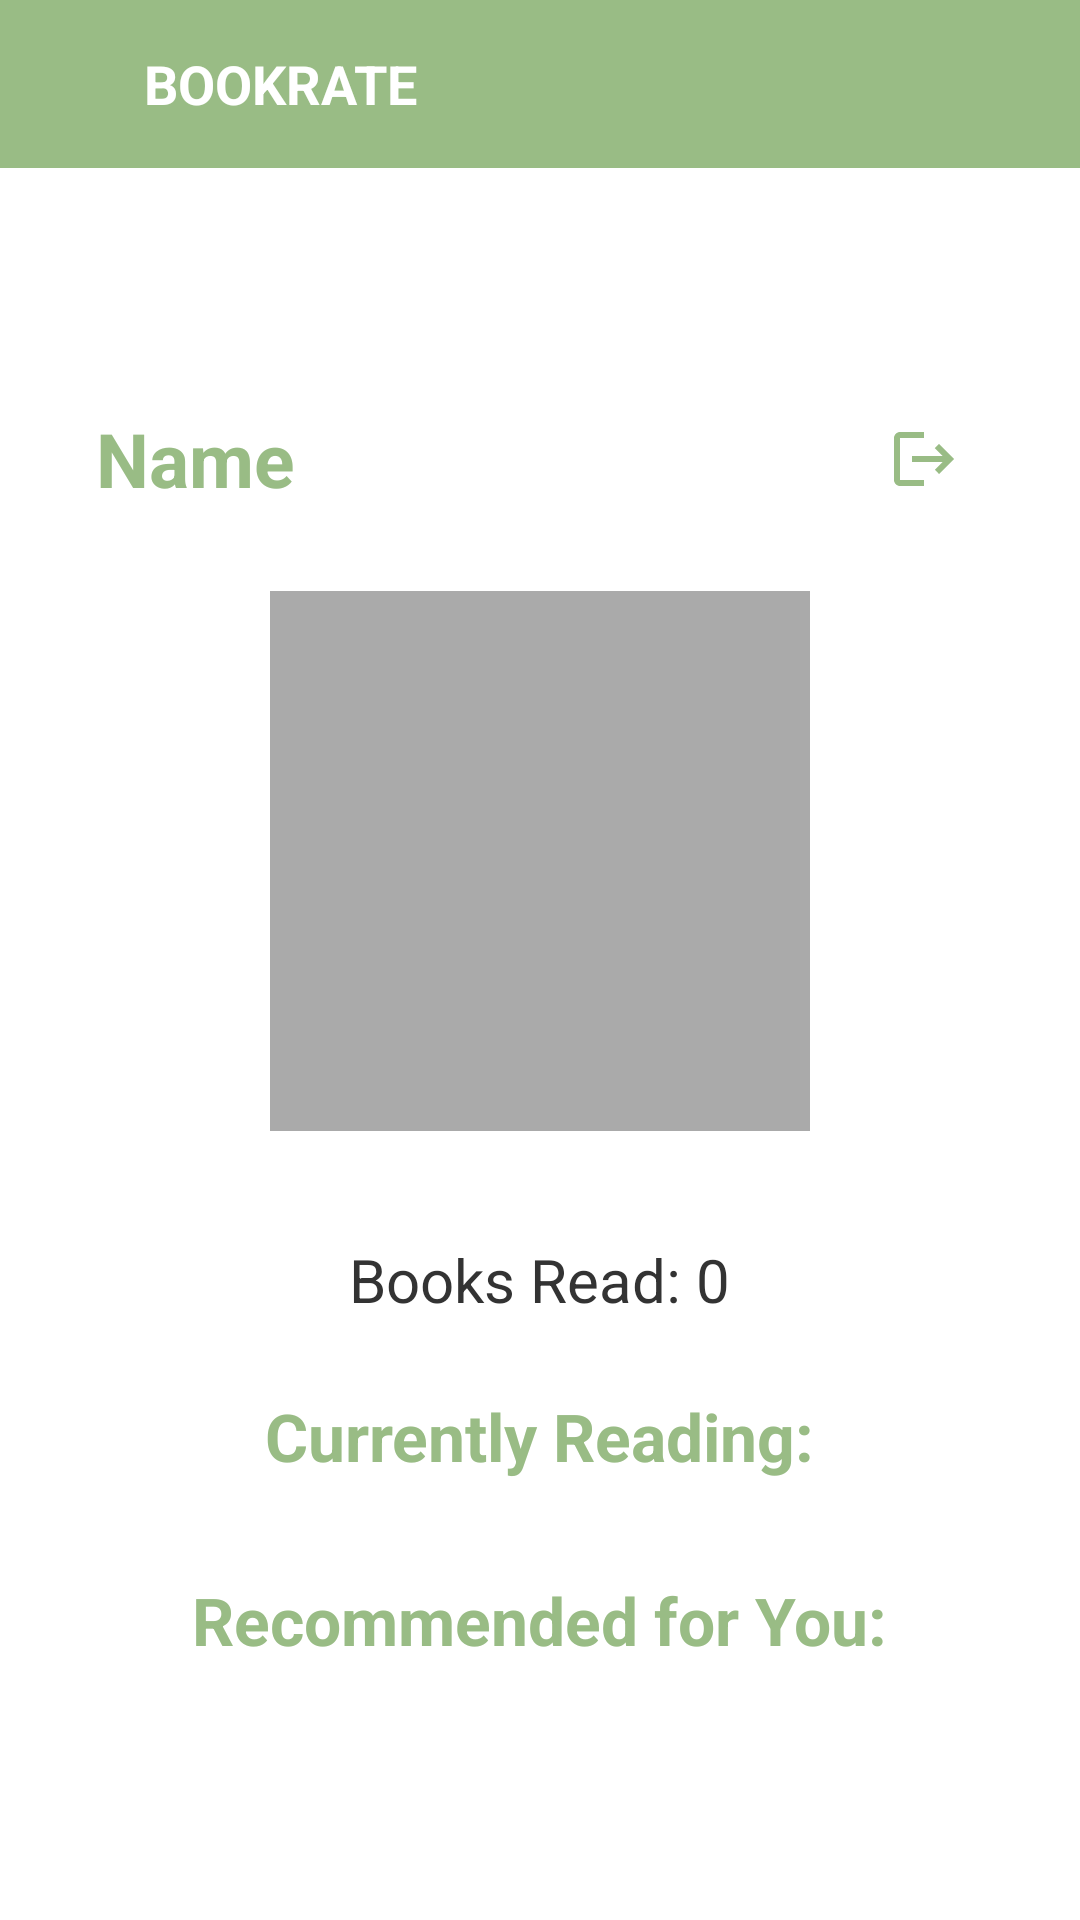

The Android layout XML behind this screen, and the referenced resources:
<!-- AndroidManifest.xml: application theme Theme.BookRate -->
<!-- res/layout/activity_user_profile.xml -->
<?xml version="1.0" encoding="utf-8"?>
<LinearLayout xmlns:android="http://schemas.android.com/apk/res/android"
    xmlns:app="http://schemas.android.com/apk/res-auto"
    android:layout_width="match_parent"
    android:layout_height="match_parent"
    android:orientation="vertical"
    android:background="@android:color/white">

    <include
        android:id="@+id/customToolbar"
        layout="@layout/custom_toolbar" />

    <ScrollView
        android:layout_width="match_parent"
        android:layout_height="match_parent"
        android:fillViewport="true">

        <LinearLayout
            android:layout_width="match_parent"
            android:layout_height="wrap_content"
            android:orientation="vertical"
            android:padding="24dp"
            android:gravity="center">

            <LinearLayout
                android:layout_width="match_parent"
                android:layout_height="wrap_content"
                android:orientation="horizontal"
                android:gravity="center_vertical"
                android:layout_marginBottom="24dp"
                android:paddingEnd="8dp"
                android:paddingStart="8dp">

                <TextView
                    android:id="@+id/userNameTextView"
                    android:layout_width="0dp"
                    android:layout_height="wrap_content"
                    android:layout_weight="1"
                    android:text="Name"
                    android:textSize="25sp"
                    android:textStyle="bold"
                    android:textColor="@color/accentGreen" />

                <ImageButton
                    android:id="@+id/logoutButton"
                    android:layout_width="40dp"
                    android:layout_height="40dp"
                    android:background="@android:color/transparent"
                    android:src="@drawable/ic_baseline_logout_24"
                    android:contentDescription="Logout" />
            </LinearLayout>

            <ImageView
                android:id="@+id/profileImageView"
                android:layout_width="180dp"
                android:layout_height="180dp"
                android:src="@drawable/ic_launcher_background"
                android:contentDescription="Profile Image"
                android:scaleType="centerCrop"
                android:background="@android:color/darker_gray"
                android:layout_marginBottom="24dp"
                android:padding="4dp" />

            <TextView
                android:id="@+id/booksReadTextView"
                android:layout_width="wrap_content"
                android:layout_height="wrap_content"
                android:text="Books Read: 0"
                android:textSize="20sp"
                android:textColor="#333333"
                android:layout_marginTop="12dp" />

            <TextView
                android:id="@+id/currentlyReadingLabel"
                android:layout_width="wrap_content"
                android:layout_height="wrap_content"
                android:text="Currently Reading:"
                android:textSize="22sp"
                android:textStyle="bold"
                android:layout_marginTop="24dp"
                android:textColor="@color/accentGreen" />

            <androidx.recyclerview.widget.RecyclerView
                android:id="@+id/currentlyReadingRecyclerView"
                android:layout_width="match_parent"
                android:layout_height="wrap_content"
                android:layout_marginTop="8dp"
                android:overScrollMode="never"
                android:scrollbars="horizontal" />

            <TextView
                android:id="@+id/recommendationsLabel"
                android:layout_width="wrap_content"
                android:layout_height="wrap_content"
                android:text="Recommended for You:"
                android:textSize="22sp"
                android:textStyle="bold"
                android:layout_marginTop="24dp"
                android:textColor="@color/accentGreen" />

            <androidx.recyclerview.widget.RecyclerView
                android:id="@+id/recommendationsRecyclerView"
                android:layout_width="match_parent"
                android:layout_height="wrap_content"
                android:layout_marginTop="8dp"
                android:scrollbars="horizontal"
                android:overScrollMode="never" />
        </LinearLayout>
    </ScrollView>
</LinearLayout>
<!-- res/layout/custom_toolbar.xml (included above) -->
<LinearLayout xmlns:android="http://schemas.android.com/apk/res/android"
    android:layout_width="match_parent"
    android:layout_height="?attr/actionBarSize"
    android:orientation="horizontal"
    android:background="@color/accentGreen"
    android:paddingStart="16dp"
    android:paddingEnd="16dp"
    android:paddingTop="14dp"
    android:paddingBottom="14dp"
    android:gravity="center_vertical">

    <ImageView
        android:id="@+id/backButton"
        android:layout_width="24dp"
        android:layout_height="24dp"
        android:src="@drawable/ic_baseline_arrow_back_ios_24"
        android:contentDescription="Back"
        android:background="@android:color/transparent"
        android:visibility="visible" />

    <TextView
        android:id="@+id/toolbarTitle"
        android:layout_width="wrap_content"
        android:layout_height="wrap_content"
        android:layout_marginStart="8dp"
        android:text="BOOKRATE"
        android:textColor="@android:color/white"
        android:textStyle="bold"
        android:textSize="18sp" />
</LinearLayout>
<!-- resources referenced by this layout -->
<resources>
  <color name="accentGreen">#99BC85</color>
  <!-- drawable ic_baseline_logout_24 (drawable) -->
  <vector android:autoMirrored="true" android:height="24dp"
      android:tint="#99BC85" android:viewportHeight="24"
      android:viewportWidth="24" android:width="24dp" xmlns:android="http://schemas.android.com/apk/res/android">
      <path android:fillColor="@android:color/white" android:pathData="M17,7l-1.41,1.41L18.17,11H8v2h10.17l-2.58,2.58L17,17l5,-5zM4,5h8V3H4c-1.1,0 -2,0.9 -2,2v14c0,1.1 0.9,2 2,2h8v-2H4V5z"/>
  </vector>
  <style name="Theme.BookRate" parent="Theme.MaterialComponents.DayNight.NoActionBar">
  
          
          <item name="colorPrimary">@color/accentGreen</item>
          <item name="colorPrimaryVariant">@color/pastelGreen</item>
          <item name="colorOnPrimary">@color/buttonWhite</item>
  
          
          <item name="colorSecondary">@color/creamBackground</item>
          <item name="colorSecondaryVariant">@color/whiteBackground</item>
          <item name="colorOnSecondary">@color/textDark</item>
  
          
          <item name="android:statusBarColor" tools:targetApi="l">@color/accentGreen</item>
  
          <item name="colorControlActivated">#FFD700</item> 
  
  
      </style>
  <color name="pastelGreen">#E4EFE7</color>
  <color name="buttonWhite">#FFFFFF</color>
  <color name="creamBackground">#FAF1E6</color>
  <color name="whiteBackground">#FDFAF6</color>
  <color name="textDark">#333333</color>
</resources>
